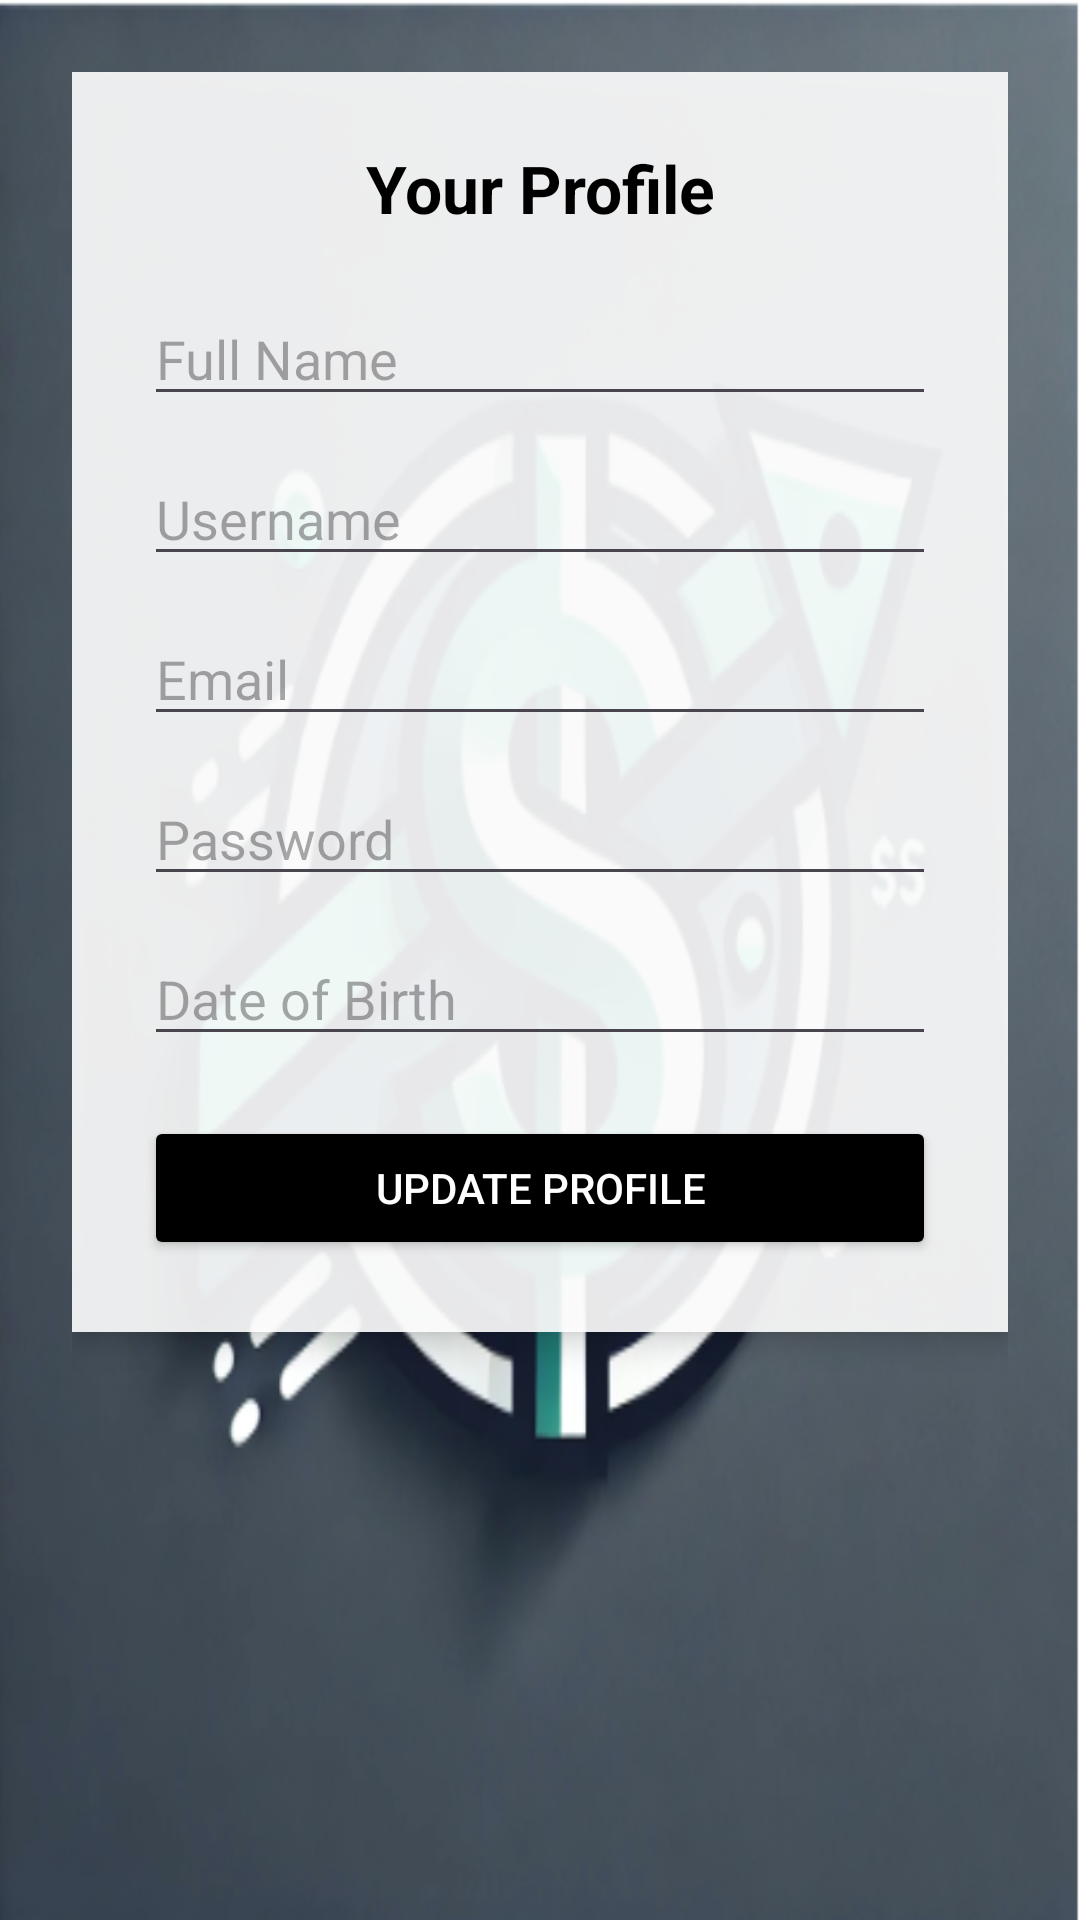

Produce the Android XML layout that renders to this screen, including the resource entries it uses.
<!-- AndroidManifest.xml: application theme Theme.CashTracker -->
<!-- res/layout/fragment_profile.xml -->
<?xml version="1.0" encoding="utf-8"?>
<ScrollView xmlns:android="http://schemas.android.com/apk/res/android"
    android:layout_width="match_parent"
    android:layout_height="match_parent"
    android:padding="24dp"
    android:background="@drawable/dashborad">

    <LinearLayout
        android:layout_width="match_parent"
        android:layout_height="wrap_content"
        android:orientation="vertical"
        android:background="#E6FFFFFF"
        android:elevation="6dp"
        android:padding="24dp">

        <TextView
            android:layout_width="match_parent"
            android:layout_height="wrap_content"
            android:text="Your Profile"
            android:textSize="22sp"
            android:textStyle="bold"
            android:textColor="@android:color/black"
            android:gravity="center"
            android:paddingBottom="20dp" />

        <EditText
            android:id="@+id/edit_name"
            android:layout_width="match_parent"
            android:layout_height="wrap_content"
            android:hint="Full Name"
            android:textColor="@android:color/black"
            android:layout_marginBottom="12dp" />

        <EditText
            android:id="@+id/edit_username"
            android:layout_width="match_parent"
            android:layout_height="wrap_content"
            android:hint="Username"
            android:textColor="@android:color/black"
            android:layout_marginBottom="12dp" />

        <EditText
            android:id="@+id/edit_email"
            android:layout_width="match_parent"
            android:layout_height="wrap_content"
            android:hint="Email"
            android:inputType="textEmailAddress"
            android:textColor="@android:color/black"
            android:layout_marginBottom="12dp" />

        <EditText
            android:id="@+id/edit_password"
            android:layout_width="match_parent"
            android:layout_height="wrap_content"
            android:hint="Password"
            android:inputType="textPassword"
            android:textColor="@android:color/black"
            android:layout_marginBottom="12dp" />

        <EditText
            android:id="@+id/edit_dob"
            android:layout_width="match_parent"
            android:layout_height="wrap_content"
            android:hint="Date of Birth"
            android:textColor="@android:color/black"
            android:layout_marginBottom="20dp" />

        <Button
            android:id="@+id/btn_update_profile"
            android:layout_width="match_parent"
            android:layout_height="wrap_content"
            android:text="Update Profile"
            android:backgroundTint="#000000"
            android:textColor="@android:color/white" />
    </LinearLayout>
</ScrollView>
<!-- resources referenced by this layout -->
<resources>
  <!-- drawable dashborad: png bitmap (drawable, 223716 bytes) -->
  <style name="Theme.CashTracker" parent="Theme.Material3.DayNight.NoActionBar">
          <item name="colorPrimary">#2196F3</item>
          <item name="colorOnPrimary">#070707</item>
          <item name="colorSecondary">@color/colorSecondary</item>
          <item name="colorOnSecondary">#9C27B0</item>
          <item name="colorSurface">#FFFFFF</item>
          <item name="android:colorBackground">#F6EAEA</item>
          <item name="colorError">#000000</item>
          <item name="colorOnError">#F44336</item>
  
      </style>
  <color name="colorSecondary">#F44336</color>
</resources>
